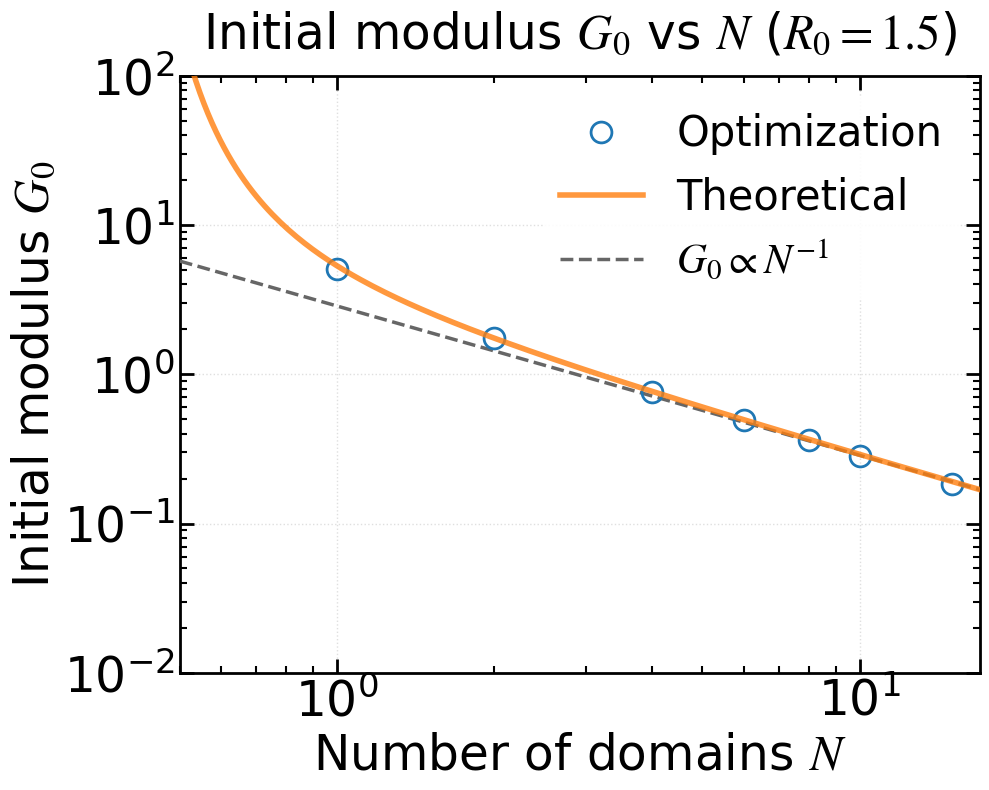

This figure's Python source: (Note: this script raises an exception after producing the figure.)
"""
代码用于分析初始模量随 domain 数量 (N) 的变化
初态：(1) fully folded, (2) partially unfolded, (3) fully unfolded
"""

import numpy as np
import pandas as pd
import matplotlib.pyplot as plt
import matplotlib.font_manager as fm
import os
from scipy.interpolate import interp1d
import sys
from scipy.signal import savgol_filter
from scipy.optimize import brentq

# ============ 字体设置 ============
font_path = '/usr/share/fonts/truetype/msttcorefonts/Times_New_Roman.ttf'

# ============ 样式变量定义 ============
font_family = 'Times New Roman'
font_weight = 'normal'
math_fontset = 'stix'
math_rm = 'Times New Roman'
math_it = 'Times New Roman:italic'
math_bf = 'Times New Roman:bold'

title_fontsize = 35
label_fontsize = 35
tick_fontsize = 35
legend_fontsize = 30
legend_title_fontsize = 35

axes_linewidth = 2
xtick_major_width = 2
ytick_major_width = 2
xtick_major_size = 10
ytick_major_size = 10
grid_linewidth = 1
grid_alpha = 0.4
lines_linewidth = 4
lines_markersize = 15

xtick_direction = 'in'
ytick_direction = 'in'
xtick_top = True
ytick_right = True

figure_dpi = 100
savefig_dpi = 300

# ============ 应用全局设置 ============
if os.path.exists(font_path):
    fm.fontManager.addfont(font_path)
    font_prop = fm.FontProperties(fname=font_path)
    plt.rcParams['font.family'] = font_prop.get_name()

plt.rcParams.update({
    'font.family': font_family,
    'mathtext.fontset': math_fontset,
    'mathtext.rm': math_rm,
    'mathtext.it': math_it,
    'mathtext.bf': math_bf,
    'font.weight': font_weight,
    'axes.titlesize': title_fontsize,
    'axes.labelsize': label_fontsize,
    'xtick.labelsize': tick_fontsize,
    'ytick.labelsize': tick_fontsize,
    'legend.fontsize': legend_fontsize,
    'legend.title_fontsize': legend_title_fontsize,
    'axes.linewidth': axes_linewidth,
    'xtick.major.width': xtick_major_width,
    'ytick.major.width': ytick_major_width,
    'xtick.major.size': xtick_major_size,
    'ytick.major.size': ytick_major_size,
    'grid.linewidth': grid_linewidth,
    'grid.alpha': grid_alpha,
    'lines.linewidth': lines_linewidth,
    'lines.markersize': lines_markersize,
    'figure.dpi': figure_dpi,
    'savefig.dpi': savefig_dpi,
    'xtick.direction': xtick_direction,
    'ytick.direction': ytick_direction,
    'xtick.top': xtick_top,
    'ytick.right': ytick_right,
})

# 基本参数
xi_f = 3.6          # 折叠态持续长度
alpha = 7.6         # 解折叠系数

# ===================== 核心变量 =====================
N_val = [1.0, 2.0, 4.0, 6.0, 8.0, 10.0, 15.0]  

R0_Area1 = 1.5                           
R0_Area2 = 10.0                          

k1 = 6.5
k2 = 1.48           
Rtheo_points = 200  
lambda_max = 300.0  

# ===================== 核心函数 =====================
def Lc(f, N):
    contour_length =  N * xi_f * (0.5*(alpha + 1) + 0.5*(alpha - 1)*np.tanh(k1*(f - k2)))
    return contour_length

def MSforce(x):
    force = np.where(x < 0.99,
                     0.25 * ((1 - x) ** (-2) - 1 + 4 * x),
                     np.inf)
    return force

def StressOptimization(R0, N, r_val, f_val):
    Re = R0
    r_val = np.asarray(r_val)
    f_val = np.asarray(f_val)

    mask = r_val >= Re
    if not np.any(mask):
        raise ValueError("没有找到 r >= R0 的数据点，请检查 R0 或数据范围。")

    r_selected = r_val[mask]
    lambda_ = r_selected / Re                    
    r2 = lambda_ ** (-0.5) * Re                  

    f1 = np.interp(r_selected, r_val, f_val, left=f_val[0], right=f_val[-1])
    f2 = np.interp(r2, r_val, f_val, left=f_val[0], right=f_val[-1])

    sigma = Re * (f1 - lambda_ ** (-1.5) * f2)

    eps = 1e-12
    if len(lambda_) == 0:
        return lambda_, sigma

    if np.abs(lambda_[0] - 1.0) > eps:
        lambda_ = np.concatenate(([1.0], lambda_))
        sigma = np.concatenate(([0.0], sigma))
    else:
        sigma[0] = 0.0
    return lambda_, sigma

def initial_modulus(R0, N, fit_points=5):
    x_MS = np.linspace(0.01, 0.99, 3000)
    f_MS = MSforce(x_MS)
    r_MS = x_MS * Lc(f_MS, N)              

    lambda_, sigma = StressOptimization(R0, N, r_MS, f_MS)

    lam_fit = lambda_[:fit_points]
    sig_fit = sigma[:fit_points]

    A = (lam_fit - 1.0).reshape(-1, 1)
    G0, _, _, _ = np.linalg.lstsq(A, sig_fit, rcond=None)
    return G0[0]

def calculate_G0_area1(R0, N):
    L_c = N * xi_f                         
    x0 = R0 / L_c
    
    if x0 >= 1:
        raise ValueError(f"计算错误：x0 = {x0} 必须小于 1。")
    
    term1 = x0 / (2 * (1 - x0)**3)
    term2 = 1 / (4 * (1 - x0)**2)
    term3 = 2 * x0
    bracket = term1 + term2 + term3 - 0.25
    coeff = 1.5 * R0
    G0 = coeff * bracket
    return G0

# ============================================================
# ✅【重点修改区】第二种初态（部分解折叠）的精确解析解
# ============================================================
def calculate_G0_area2(R0, N):
    """
    基于第二张图中 Ax^2 + Bx = x0*lambda 的物理模型推导解析解。
    """
    
    # 1. 定义 MS 力-伸长关系函数和其导数
    def f(x):
        if x >= 0.9999: return 1e10 
        return 0.25 * ((1 - x)**(-2) - 1 + 4*x)
    
    def f_prime(x):
        if x >= 0.9999: return 1e10
        return 0.5 * (1 - x)**(-3) + 1

    # 2. 【修改此处】使用数值方法严格求解 f(xc) = k2 = 1.48 的根
    xc = brentq(lambda x: f(x) - k2, 0.1, 0.9)  
    
    f_prime_xc = f_prime(xc)
    
    # 3. 计算图片2中的常数 A 和 B
    A = (alpha - 1) / 2 * k1 * f_prime_xc
    B = (alpha + 1) / 2 - A * xc
    
    # 4. 确定 x0 = R0 / (N * xi_f)
    x0 = R0 / (N * xi_f)
    if x0 <= 0: return 0
    
    # 5. 解二次方程 A x1^2 + B x1 = x0 得到 x1
    D = np.sqrt(max(0, B**2 + 4 * A * x0))
    x1 = (-B + D) / (2 * A)
    
    # 6. 计算 dx1/d(lambda) 在 lambda=1 时的导数
    dx1 = x0 / D
    
    # 7. 代入 G0 公式
    G0 = 1.5 * R0 * (f(x1) + f_prime(x1) * dx1)
    
    return G0
# ============================================================

def plot_G0_vs_N_area1(N_val, save_dir=None):
    """可视化第一种初态（Fully Folded，Area1）的 G0 随 N 变化"""
    R0 = R0_Area1  
    G0_val = [initial_modulus(R0, n) for n in N_val]  

    fig, ax = plt.subplots(figsize=(10, 8))
    ax.set_xscale('log')
    ax.set_yscale('log')
    
    ax.plot(N_val, G0_val, 'o', markerfacecolor='none', label='Optimization', markeredgewidth=2, markersize=15, zorder=4)

    N_theo = np.logspace(np.log10(0.5), np.log10(N_val[-1] + 2.0), Rtheo_points)
    G0_theo = [calculate_G0_area1(R0, n) for n in N_theo]
    ax.plot(N_theo, G0_theo, '-', linewidth=lines_linewidth, label='Theoretical', alpha=0.8, zorder=5)

    ref_x = [N_theo[0], N_theo[-1]]
    ref_y = [G0_theo[-1] * (N_theo[-1] / N_theo[0]), G0_theo[-1]]
    ax.plot(ref_x, ref_y, '--', color='#666666', linewidth=2.5, label=r'$G_0 \propto N^{-1}$', zorder=3)

    ax.set_xlabel('Number of domains $N$', fontsize=label_fontsize)
    ax.set_ylabel('Initial modulus $G_0$', fontsize=label_fontsize)
    ax.set_title(f'Initial modulus $G_0$ vs $N$ ($R_0={R0:.1f}$)', fontsize=title_fontsize, pad=20)
    ax.grid(True, alpha=grid_alpha, linestyle=':', linewidth=grid_linewidth)
    ax.legend(fontsize=legend_fontsize, framealpha=0.9, edgecolor='none', loc='best')

    ax.set_xlim(0.5, N_val[-1] + 2.0)
    ax.set_ylim(0.01, 100.0)

    ax.tick_params(axis='both', which='major', direction=xtick_direction,
                   top=xtick_top, right=ytick_right, width=xtick_major_width,
                   length=xtick_major_size)
    ax.tick_params(axis='both', which='minor', direction=xtick_direction,
                   top=xtick_top, right=ytick_right, width=xtick_major_width*0.75,
                   length=xtick_major_size*0.5)
    ax.minorticks_on()
    for spine in ax.spines.values():
        spine.set_linewidth(axes_linewidth)

    plt.tight_layout()
    if save_dir:
        path = os.path.join(save_dir, f'Initial1_G0_vs_N_R0={R0}.png')
        fig.savefig(path, dpi=savefig_dpi, bbox_inches='tight', facecolor='white', edgecolor='none')
        print(f"G0 vs N 曲线(情况1)已保存至: {path}")
    plt.close(fig)  # 新增：关闭画布释放内存


def plot_G0_vs_N_area2(N_val, save_dir=None):
    """可视化第二种初态（Partially Unfolded，Area2）的 G0 随 N 变化"""
    R0 = R0_Area2  
    G0_val = [initial_modulus(R0, n) for n in N_val]  

    fig, ax = plt.subplots(figsize=(10, 8))
    ax.set_xscale('log')
    ax.set_yscale('log')
    
    ax.plot(N_val, G0_val, 'o', markerfacecolor='none', label='Optimization', markeredgewidth=2, markersize=15, zorder=4)

    N_theo = np.logspace(np.log10(0.5), np.log10(N_val[-1] + 2.0), Rtheo_points)
    
    # ---------- Area2 理论曲线 ----------
    G0_theo = [calculate_G0_area2(R0, n) for n in N_theo]  
    ax.plot(N_theo, G0_theo, '-', linewidth=lines_linewidth, label='Partially Unfolded', alpha=0.8, zorder=5)

    # ---------- Area1 理论曲线（使用相同 R0=R0_Area2 计算，并截断有效范围） ----------
    # 过滤掉 x0 = R0/(N*xi_f) >= 1 的 N 值，防止 ValueError
    N_theo_filtered = []
    G0_theo_area1_compare = []
    for n in N_theo:
        x0 = R0 / (n * xi_f)
        if x0 < 1.0:  # 仅当物理条件成立时才进行计算
            N_theo_filtered.append(n)
            G0_theo_area1_compare.append(calculate_G0_area1(R0, n))
    
    ax.plot(N_theo_filtered, G0_theo_area1_compare, '--b', linewidth=lines_linewidth, 
            label='Fully Folded', alpha=0.8, zorder=5)
    # ----------------------------------------------------------------------------

    # 参考线 y ∝ N^(-1)，与右端点对齐
    # ref_x = [N_theo[0], N_theo[-1]]
    # ref_y = [G0_theo[-1] * (N_theo[-1] / N_theo[0]), G0_theo[-1]]
    # ax.plot(ref_x, ref_y, '--', color='#666666', linewidth=2.5, label=r'$G_0 \propto N^{-1}$', zorder=3)

    ax.set_xlabel('Number of domains $N$', fontsize=label_fontsize)
    ax.set_ylabel('Initial modulus $G_0$', fontsize=label_fontsize)
    ax.set_title(f'Initial modulus $G_0$ vs $N$ ($R_0={R0:.1f}$)', fontsize=title_fontsize, pad=20)
    ax.grid(True, alpha=grid_alpha, linestyle=':', linewidth=grid_linewidth)
    

    ax.legend(fontsize=legend_fontsize, framealpha=0.9, edgecolor='none', loc='best')

    ax.set_xlim(1.0, N_val[-1] + 1.0)
    # 自动调整 y 轴范围以显示所有曲线
    all_data = G0_val + G0_theo + G0_theo_area1_compare  # 数据也要用截断后的列表，避免min取到空值
    ax.set_ylim(1.0, 100.0)

    ax.tick_params(axis='both', which='major', direction=xtick_direction,
                   top=xtick_top, right=ytick_right, width=xtick_major_width,
                   length=xtick_major_size)
    ax.tick_params(axis='both', which='minor', direction=xtick_direction,
                   top=xtick_top, right=ytick_right, width=xtick_major_width*0.75,
                   length=xtick_major_size*0.5)
    ax.minorticks_on()
    for spine in ax.spines.values():
        spine.set_linewidth(axes_linewidth)

    plt.tight_layout()
    if save_dir:
        path = os.path.join(save_dir, f'Initial2_G0_vs_N_R0={R0}.png')
        fig.savefig(path, dpi=savefig_dpi, bbox_inches='tight',
                    facecolor='white', edgecolor='none')
        print(f"G0 vs N 曲线(情况2修正后)已保存至: {path}")
    plt.close(fig)


# ========================== 主函数更新 ==========================
def main():
    print("=" * 80)
    print("开始生成初始模量 G0 随 N 变化的比较图...")
    print("=" * 80)
    
    data_dir = "/home/tyt/project/protein_gel/GB1_results/Networks_results/R0_Constant"  
    output_dir = data_dir  
    
    print("\n开始生成 G0 随 N 变化曲线(情况1)...")
    plot_G0_vs_N_area1(N_val, save_dir=output_dir)

    print("\n开始生成 G0 随 N 变化曲线(情况2)...")
    plot_G0_vs_N_area2(N_val, save_dir=output_dir)
    
    print("=" * 80)
    print("所有曲线生成完成。")
    print("=" * 80)

if __name__ == "__main__":
    main()
